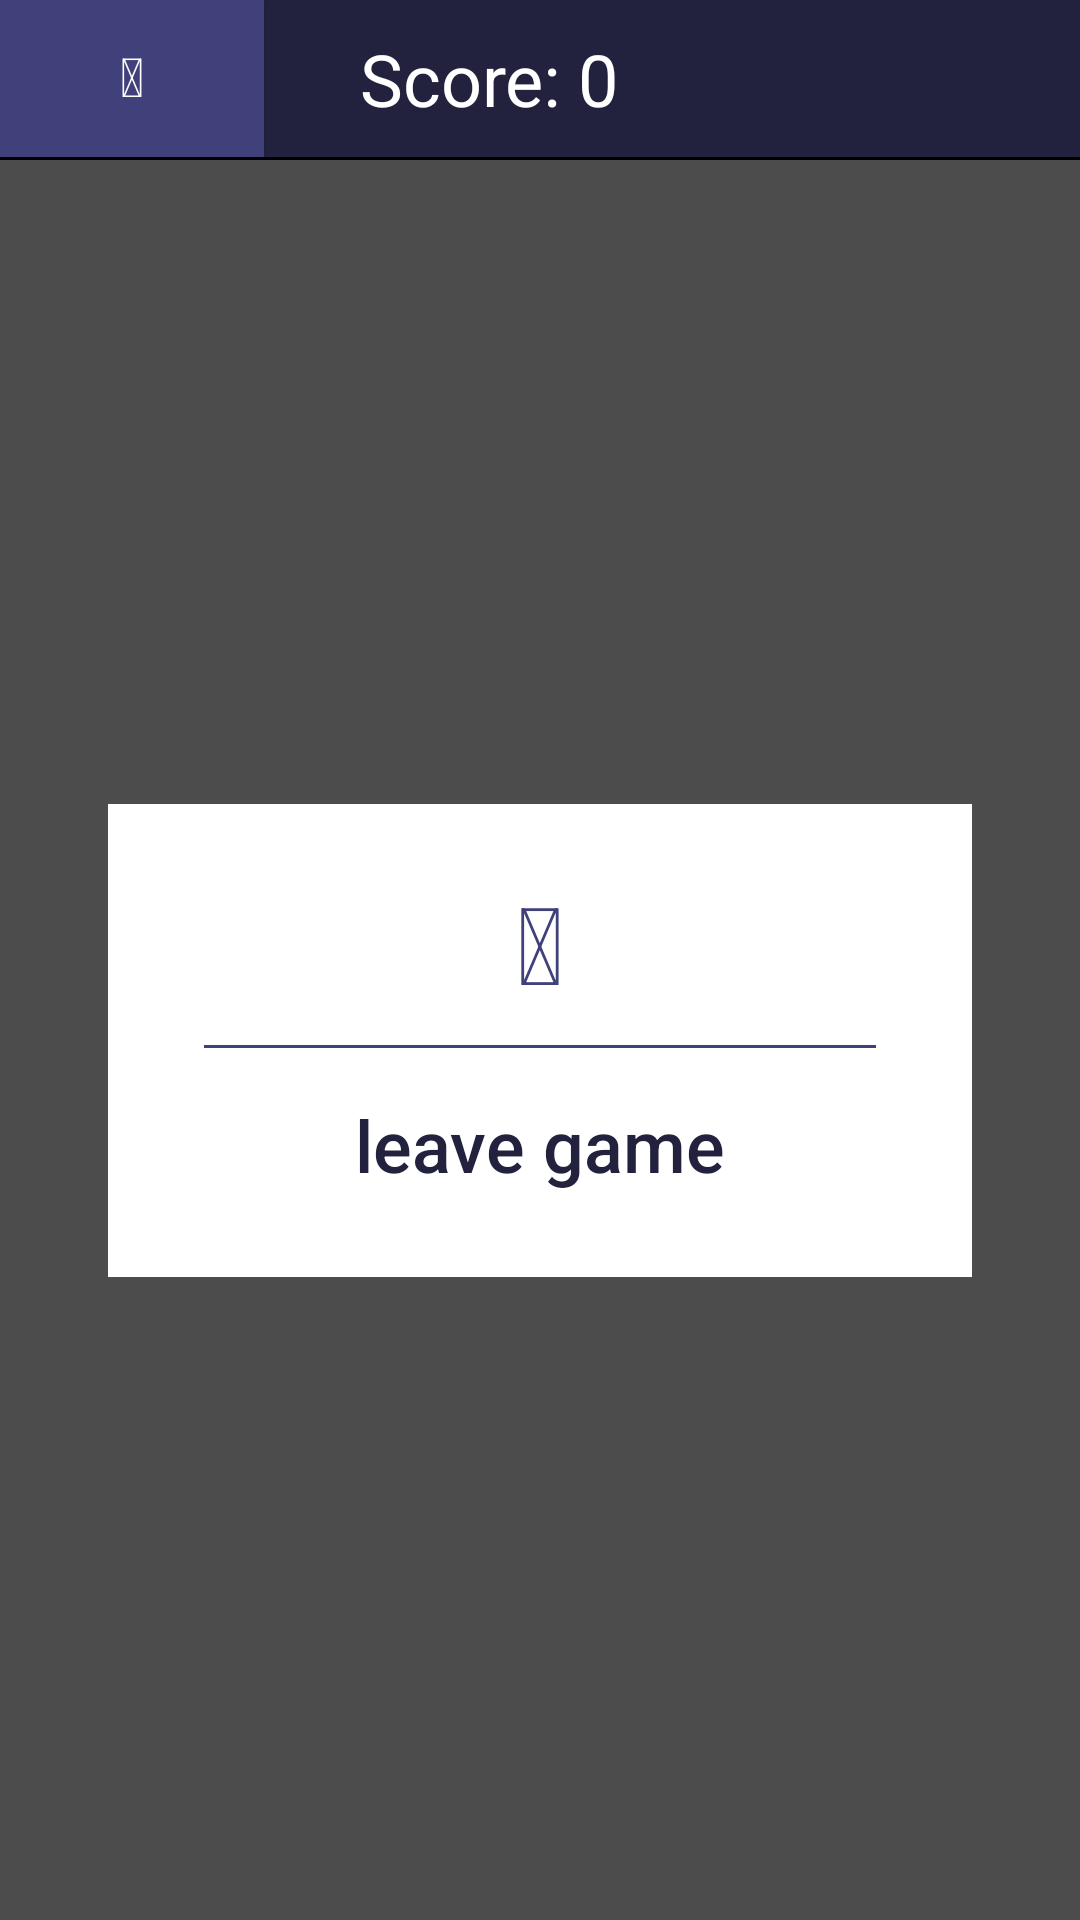

Produce the Android XML layout that renders to this screen, including the resource entries it uses.
<!-- AndroidManifest.xml: application theme AppTheme -->
<!-- res/layout/activity_game.xml -->
<?xml version="1.0" encoding="utf-8"?>
<android.support.constraint.ConstraintLayout xmlns:android="http://schemas.android.com/apk/res/android"
    xmlns:app="http://schemas.android.com/apk/res-auto"
    xmlns:tools="http://schemas.android.com/tools"
    android:layout_width="match_parent"
    android:layout_height="match_parent">

    <LinearLayout
        android:id="@+id/linearLayout2"
        android:layout_width="match_parent"
        android:layout_height="wrap_content"
        android:background="@android:color/black"
        android:orientation="horizontal"
        android:paddingBottom="1dp"
        app:layout_constraintEnd_toEndOf="parent"
        app:layout_constraintStart_toStartOf="parent"
        app:layout_constraintTop_toTopOf="parent">

        <Button
            android:id="@+id/pauseButton"
            android:layout_width="wrap_content"
            android:layout_height="match_parent"
            android:layout_weight="0"
            android:background="@color/purple"
            android:includeFontPadding="false"
            android:onClick="handlePause"
            android:text="@string/fa_pause"
            android:textColor="@android:color/white"
            android:textSize="18sp" />

        <TextView
            android:id="@+id/scoreText"
            android:layout_width="wrap_content"
            android:layout_height="wrap_content"
            android:layout_weight="1"
            android:background="@color/darkPurple"
            android:padding="10dp"
            android:paddingStart="32dp"
            android:text="Score: 0"
            android:textColor="@android:color/white"
            android:textSize="24sp"
            app:lineHeight="64dp" />

    </LinearLayout>

    <com.example.whitetiles.game.GameView
        android:id="@+id/gameView"
        android:layout_width="0dp"
        android:layout_height="0dp"
        android:background="@android:color/white"
        app:layout_constraintBottom_toBottomOf="parent"
        app:layout_constraintEnd_toEndOf="parent"
        app:layout_constraintStart_toStartOf="parent"
        app:layout_constraintTop_toBottomOf="@+id/linearLayout2" />

    <android.support.constraint.ConstraintLayout
        android:id="@+id/popupWrapper"
        android:layout_width="match_parent"
        android:layout_height="0dp"
        android:background="@color/black_overlay"
        android:visibility="visible"
        app:layout_constraintBottom_toBottomOf="parent"
        app:layout_constraintEnd_toEndOf="parent"
        app:layout_constraintStart_toStartOf="parent"
        app:layout_constraintTop_toBottomOf="@+id/linearLayout2">

        <LinearLayout
            android:id="@+id/popupContainer"
            android:layout_width="0dp"
            android:layout_height="wrap_content"
            android:layout_marginStart="36dp"
            android:layout_marginTop="8dp"
            android:layout_marginEnd="36dp"
            android:layout_marginBottom="8dp"
            android:background="@android:color/white"
            android:orientation="vertical"
            android:paddingStart="32dp"
            android:paddingTop="12dp"
            android:paddingEnd="32dp"
            android:paddingBottom="12dp"
            app:layout_constraintBottom_toBottomOf="parent"
            app:layout_constraintEnd_toEndOf="parent"
            app:layout_constraintStart_toStartOf="parent"
            app:layout_constraintTop_toTopOf="parent">

            <Button
                android:id="@+id/continueButton"
                android:layout_width="match_parent"
                android:layout_height="wrap_content"
                android:background="@android:color/transparent"
                android:onClick="handlePause"
                android:padding="10dp"
                android:text="@string/fa_play"
                android:textAllCaps="false"
                android:textColor="@color/purple"
                android:textSize="36sp" />

            <View
                android:id="@+id/divider"
                android:layout_width="256dp"
                android:layout_height="1dp"
                android:background="@color/purple" />

            <Button
                android:id="@+id/leaveGameButton"
                android:layout_width="match_parent"
                android:layout_height="wrap_content"
                android:background="@android:color/transparent"
                android:onClick="handleLeave"
                android:padding="16dp"
                android:text="leave game"
                android:textAllCaps="false"
                android:textColor="@color/darkPurple"
                android:textSize="24sp" />
        </LinearLayout>
    </android.support.constraint.ConstraintLayout>

</android.support.constraint.ConstraintLayout>
<!-- resources referenced by this layout -->
<resources>
  <color name="black_overlay">#66000000</color>
  <color name="darkPurple">#22223F</color>
  <color name="purple">#40407A</color>
  <string name="fa_pause"></string>
  <string name="fa_play"></string>
  <style name="AppTheme" parent="Theme.AppCompat.Light.DarkActionBar">
          
          <item name="colorPrimary">@color/purple</item>
          <item name="colorPrimaryDark">@color/black_overlay</item>
          <item name="colorAccent">@color/colorAccent</item>
      </style>
  <color name="colorAccent">#D81B60</color>
</resources>
